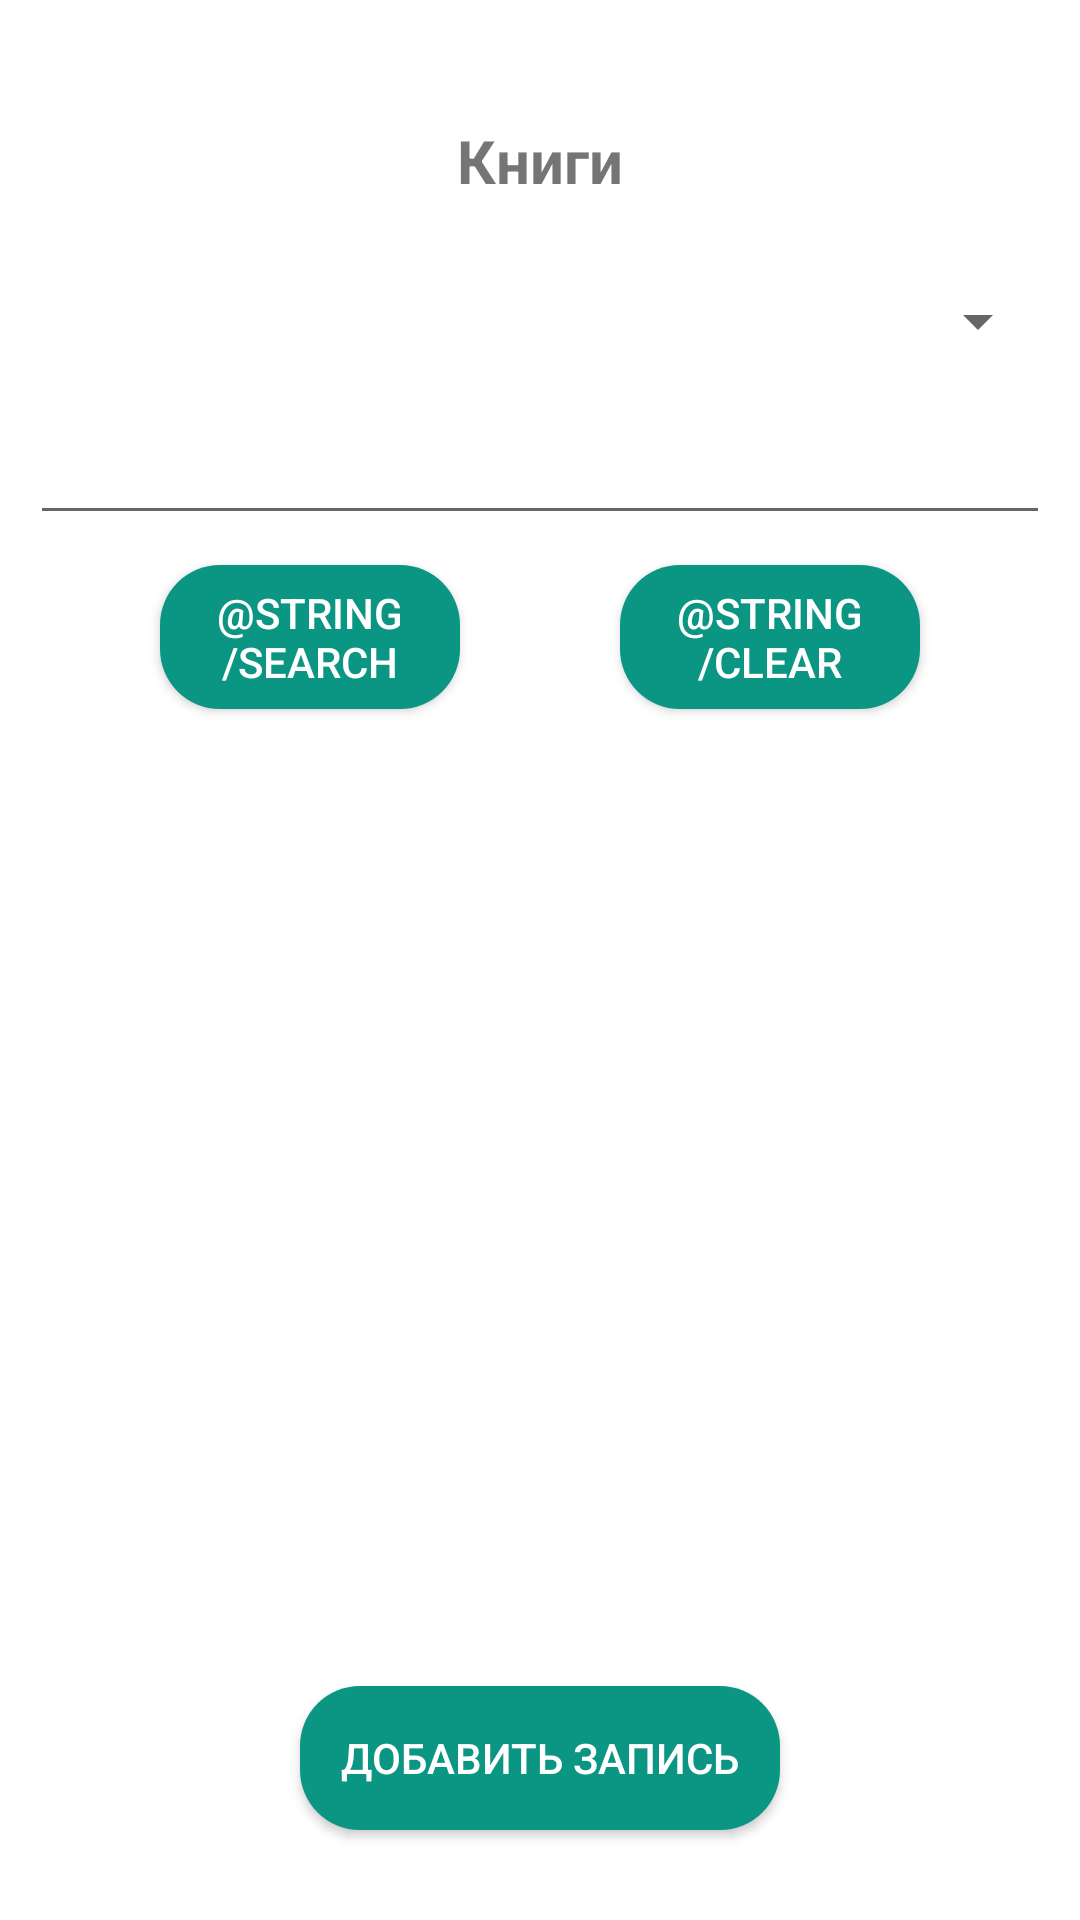

The Android layout XML behind this screen, and the referenced resources:
<!-- AndroidManifest.xml: application theme Theme.Romanova_41P_Task_1 -->
<!-- res/layout/activity_main.xml -->
<?xml version="1.0" encoding="utf-8"?>
<androidx.constraintlayout.widget.ConstraintLayout xmlns:android="http://schemas.android.com/apk/res/android"
    xmlns:app="http://schemas.android.com/apk/res-auto"
    xmlns:tools="http://schemas.android.com/tools"
    android:layout_width="match_parent"
    android:layout_height="match_parent"
    tools:context=".MainActivity">

    <android.widget.Button
        android:id="@+id/btnAdd"
        android:layout_width="160dp"
        android:layout_height="wrap_content"
        android:layout_marginTop="30dp"
        android:layout_marginBottom="30dp"
        android:background="@drawable/btn_background"
        android:onClick="GoAddData"
        android:text="@string/AddData"
        android:textColor="@color/white"
        app:layout_constraintBottom_toBottomOf="parent"
        app:layout_constraintEnd_toEndOf="parent"
        app:layout_constraintStart_toStartOf="parent"
        app:layout_constraintTop_toBottomOf="@+id/listBooks" />

    <TextView
        android:id="@+id/txtHeaderView"
        android:layout_width="wrap_content"
        android:layout_height="wrap_content"
        android:layout_marginTop="40dp"
        android:text="@string/Header"
        android:textSize="20sp"
        android:textStyle="bold"
        app:layout_constraintBottom_toTopOf="@+id/spSort"
        app:layout_constraintEnd_toEndOf="parent"
        app:layout_constraintStart_toStartOf="parent"
        app:layout_constraintTop_toTopOf="parent" />


    <ListView
        android:id="@+id/listBooks"
        android:layout_width="0dp"
        android:layout_height="0dp"
        android:layout_marginStart="10dp"
        android:layout_marginTop="10dp"
        android:layout_marginEnd="10dp"
        app:layout_constraintBottom_toTopOf="@+id/btnAdd"
        app:layout_constraintEnd_toEndOf="parent"
        app:layout_constraintStart_toStartOf="parent"
        app:layout_constraintTop_toBottomOf="@+id/btnSearch" />

    <Spinner
        android:id="@+id/spSort"
        android:layout_width="0dp"
        android:layout_height="40dp"
        android:layout_marginStart="10dp"
        android:layout_marginTop="20dp"
        android:layout_marginEnd="10dp"
        app:layout_constraintEnd_toEndOf="parent"
        app:layout_constraintStart_toStartOf="parent"
        app:layout_constraintTop_toBottomOf="@+id/txtHeaderView" />

    <EditText
        android:id="@+id/etSearchName"
        android:layout_width="0dp"
        android:layout_height="wrap_content"
        android:layout_marginStart="10dp"
        android:layout_marginTop="10dp"
        android:layout_marginEnd="10dp"
        android:ems="10"
        android:inputType="textPersonName"
        app:layout_constraintEnd_toEndOf="parent"
        app:layout_constraintStart_toStartOf="parent"
        app:layout_constraintTop_toBottomOf="@+id/spSort" />

    <android.widget.Button
        android:id="@+id/btnSearch"
        android:layout_width="100dp"
        android:layout_height="wrap_content"
        android:layout_marginTop="10dp"
        android:background="@drawable/btn_background"
        android:onClick="Sort"
        android:text="@string/Search"
        android:textColor="@color/white"
        app:layout_constraintBottom_toTopOf="@+id/listBooks"
        app:layout_constraintEnd_toStartOf="@+id/btnClear"
        app:layout_constraintStart_toStartOf="parent"
        app:layout_constraintTop_toBottomOf="@+id/etSearchName" />

    <android.widget.Button
        android:id="@+id/btnClear"
        android:layout_width="100dp"
        android:layout_height="wrap_content"
        android:layout_marginTop="10dp"
        android:layout_marginBottom="10dp"
        android:background="@drawable/btn_background"
        android:text="@string/Clear"
        android:textColor="@color/white"
        app:layout_constraintBottom_toTopOf="@+id/listBooks"
        app:layout_constraintEnd_toEndOf="parent"
        app:layout_constraintStart_toEndOf="@+id/btnSearch"
        app:layout_constraintTop_toBottomOf="@+id/etSearchName" />

</androidx.constraintlayout.widget.ConstraintLayout>
<!-- resources referenced by this layout -->
<resources>
  <color name="white">#FFFFFFFF</color>
  <!-- drawable btn_background (drawable) -->
  <?xml version="1.0" encoding="utf-8"?>
  <shape xmlns:android="http://schemas.android.com/apk/res/android">
      <corners android:radius="20dp"/>
      <solid android:color="@color/grButton"/>
  </shape>
  <string name="AddData">Добавить запись</string>
  <string name="Header">Книги</string>
  <style name="Theme.Romanova_41P_Task_1" parent="Theme.MaterialComponents.DayNight.DarkActionBar">
          
          <item name="colorPrimary">@color/purple_500</item>
          <item name="colorPrimaryVariant">@color/purple_700</item>
          <item name="colorOnPrimary">@color/white</item>
          
          <item name="colorSecondary">@color/teal_200</item>
          <item name="colorSecondaryVariant">@color/teal_700</item>
          <item name="colorOnSecondary">@color/black</item>
          
          <item name="android:statusBarColor" tools:targetApi="l">?attr/colorPrimaryVariant</item>
          
      </style>
  <color name="grButton">#0B9583</color>
  <color name="purple_500">#FF6200EE</color>
  <color name="purple_700">#FF3700B3</color>
  <color name="teal_200">#FF03DAC5</color>
  <color name="teal_700">#FF018786</color>
  <color name="black">#FF000000</color>
</resources>
